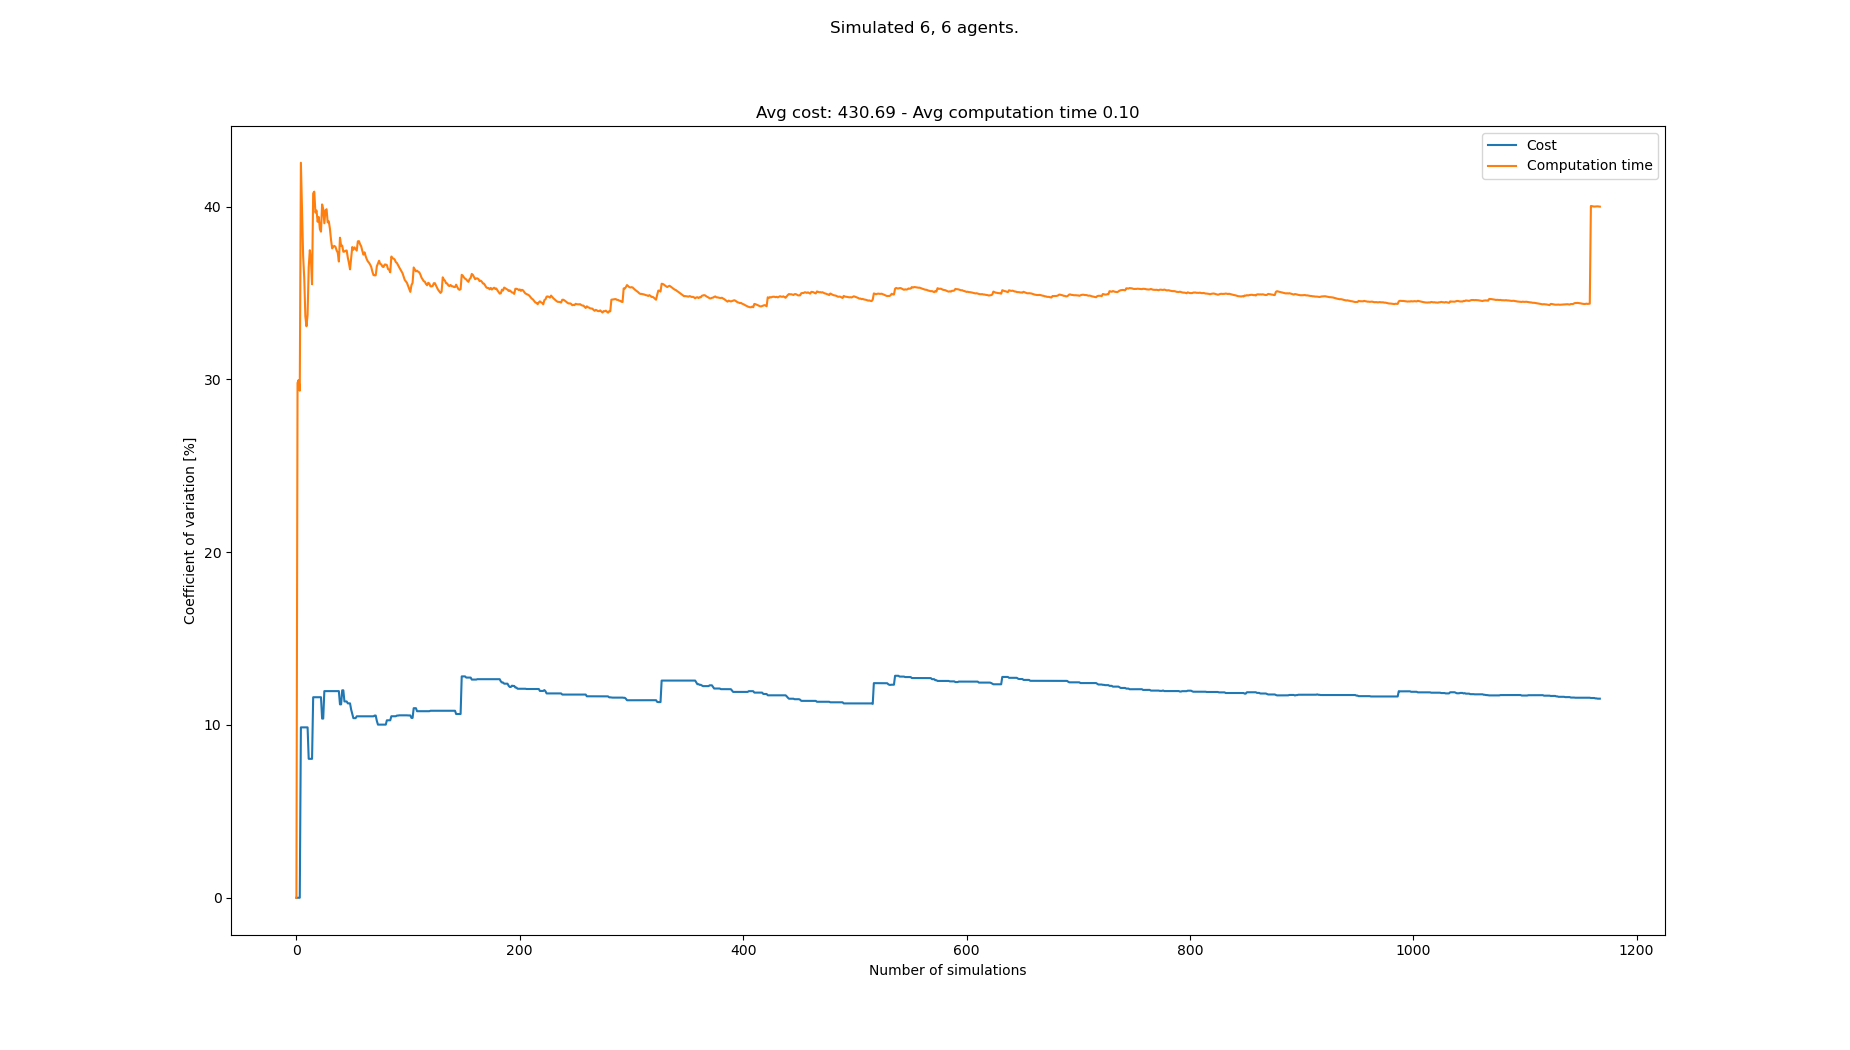

Source data for this figure (header and first rows):
starts, goals, Cost, Cost_var, Cost_mean, Cost_std, Computation time, Computation time_var, Computation time_mean, Computation time_std
[(0, 0), (3, 0), (4, 0), (8, 0), (5, 0),…, [(0, 21), (3, 21), (8, 21), (6, 21), (4,…, 384, 0.0, 384.0, 0.0, 0.1251, 0.0, 0.1251, 0.0
[(1, 0), (5, 0), (8, 0), (7, 0), (6, 0),…, [(8, 21), (3, 21), (2, 21), (1, 21), (4,…, , 0.0, 384.0, 0.0, 0.06765, 29.79, 0.09637, 0.02871
[(6, 0), (1, 0), (4, 0), (7, 0), (2, 0),…, [(1, 21), (3, 21), (2, 21), (4, 21), (8,…, , 0.0, 384.0, 0.0, 0.07092, 29.97, 0.08788, 0.02633
[(6, 0), (7, 0), (8, 0), (5, 0), (1, 0),…, [(2, 21), (7, 21), (1, 21), (3, 21), (8,…, , 0.0, 384.0, 0.0, 0.0682, 29.35, 0.08296, 0.02435
[(5, 0), (3, 0), (2, 0), (4, 0), (7, 0),…, [(8, 21), (2, 21), (3, 21), (1, 21), (7,…, 468, 9.859, 426.0, 42.0, 0.1763, 42.53, 0.1016, 0.04323
[(7, 0), (5, 0), (0, 0), (2, 0), (1, 0),…, [(7, 21), (1, 21), (6, 21), (4, 21), (2,…, , 9.859, 426.0, 42.0, 0.08957, 39.87, 0.09962, 0.03972
[(3, 0), (5, 0), (1, 0), (4, 0), (0, 0),…, [(8, 21), (6, 21), (7, 21), (2, 21), (3,…, , 9.859, 426.0, 42.0, 0.09549, 37.16, 0.09903, 0.0368
[(6, 0), (8, 0), (5, 0), (1, 0), (4, 0),…, [(0, 21), (8, 21), (7, 21), (4, 21), (2,…, , 9.859, 426.0, 42.0, 0.08349, 35.85, 0.09709, 0.0348
[(0, 0), (3, 0), (2, 0), (6, 0), (8, 0),…, [(4, 21), (7, 21), (3, 21), (1, 21), (8,…, , 9.859, 426.0, 42.0, 0.102, 33.65, 0.09764, 0.03285
[(1, 0), (7, 0), (2, 0), (6, 0), (8, 0),…, [(5, 21), (2, 21), (1, 21), (3, 21), (6,…, , 9.859, 426.0, 42.0, 0.07887, 33.07, 0.09576, 0.03167
[(6, 0), (0, 0), (8, 0), (3, 0), (7, 0),…, [(2, 21), (3, 21), (7, 21), (5, 21), (0,…, , 9.859, 426.0, 42.0, 0.06588, 33.74, 0.09304, 0.03139
[(4, 0), (1, 0), (0, 0), (7, 0), (5, 0),…, [(1, 21), (0, 21), (6, 21), (5, 21), (2,…, 432, 8.04, 428.0, 34.41, 0.1659, 36.5, 0.09911, 0.03617
[(1, 0), (8, 0), (2, 0), (4, 0), (5, 0),…, [(3, 21), (7, 21), (2, 21), (5, 21), (1,…, , 8.04, 428.0, 34.41, 0.06265, 37.47, 0.09631, 0.03609
[(0, 0), (7, 0), (4, 0), (8, 0), (6, 0),…, [(2, 21), (7, 21), (3, 21), (1, 21), (8,…, , 8.04, 428.0, 34.41, 0.0785, 36.91, 0.09504, 0.03508
[(8, 0), (2, 0), (3, 0), (4, 0), (1, 0),…, [(4, 21), (7, 21), (3, 21), (8, 21), (1,…, , 8.04, 428.0, 34.41, 0.11, 35.5, 0.09604, 0.03409
[(2, 0), (8, 0), (0, 0), (7, 0), (4, 0),…, [(8, 21), (1, 21), (0, 21), (5, 21), (6,…, 528, 11.6, 453.0, 52.56, 0.2023, 40.76, 0.1027, 0.04185
[(6, 0), (2, 0), (1, 0), (8, 0), (5, 0),…, [(1, 21), (2, 21), (7, 21), (0, 21), (6,…, , 11.6, 453.0, 52.56, 0.07231, 40.86, 0.1009, 0.04123
[(6, 0), (2, 0), (1, 0), (3, 0), (0, 0),…, [(2, 21), (5, 21), (8, 21), (6, 21), (3,…, , 11.6, 453.0, 52.56, 0.1039, 39.65, 0.1011, 0.04007
[(5, 0), (3, 0), (4, 0), (7, 0), (0, 0),…, [(4, 21), (7, 21), (8, 21), (1, 21), (0,…, , 11.6, 453.0, 52.56, 0.0712, 39.77, 0.09949, 0.03957
[(0, 0), (3, 0), (2, 0), (6, 0), (7, 0),…, [(6, 21), (7, 21), (3, 21), (2, 21), (4,…, , 11.6, 453.0, 52.56, 0.08666, 39.12, 0.09885, 0.03867
[(7, 0), (3, 0), (5, 0), (8, 0), (6, 0),…, [(8, 21), (5, 21), (2, 21), (7, 21), (1,…, , 11.6, 453.0, 52.56, 0.06703, 39.39, 0.09733, 0.03834
[(0, 0), (1, 0), (8, 0), (4, 0), (5, 0),…, [(5, 21), (7, 21), (4, 21), (8, 21), (0,…, , 11.6, 453.0, 52.56, 0.08836, 38.69, 0.09692, 0.0375
[(5, 0), (3, 0), (7, 0), (6, 0), (0, 0),…, [(6, 21), (3, 21), (4, 21), (2, 21), (5,…, , 11.6, 453.0, 52.56, 0.07405, 38.54, 0.09593, 0.03697
[(3, 0), (5, 0), (7, 0), (6, 0), (0, 0),…, [(6, 21), (7, 21), (2, 21), (5, 21), (8,…, 456, 10.37, 453.6, 47.03, 0.1798, 40.12, 0.09943, 0.03989
[(6, 0), (4, 0), (3, 0), (2, 0), (7, 0),…, [(4, 21), (1, 21), (8, 21), (6, 21), (0,…, , 10.37, 453.6, 47.03, 0.07886, 39.85, 0.0986, 0.03929
[(3, 0), (5, 0), (1, 0), (4, 0), (7, 0),…, [(3, 21), (1, 21), (0, 21), (8, 21), (5,…, 372, 11.96, 440.0, 52.61, 0.1269, 39.03, 0.09969, 0.03891
[(3, 0), (8, 0), (2, 0), (0, 0), (7, 0),…, [(4, 21), (7, 21), (3, 21), (8, 21), (6,…, , 11.96, 440.0, 52.61, 0.05685, 39.79, 0.0981, 0.03903
[(7, 0), (6, 0), (5, 0), (2, 0), (0, 0),…, [(8, 21), (7, 21), (3, 21), (4, 21), (2,…, , 11.96, 440.0, 52.61, 0.06982, 39.84, 0.09709, 0.03869
[(3, 0), (1, 0), (0, 0), (2, 0), (5, 0),…, [(4, 21), (1, 21), (8, 21), (2, 21), (5,…, , 11.96, 440.0, 52.61, 0.1218, 39.08, 0.09795, 0.03828
[(2, 0), (5, 0), (1, 0), (0, 0), (7, 0),…, [(5, 21), (2, 21), (7, 21), (3, 21), (4,…, , 11.96, 440.0, 52.61, 0.07005, 39.14, 0.09702, 0.03797
[(4, 0), (0, 0), (2, 0), (1, 0), (5, 0),…, [(2, 21), (1, 21), (5, 21), (3, 21), (7,…, , 11.96, 440.0, 52.61, 0.08509, 38.71, 0.09663, 0.03741
[(3, 0), (1, 0), (4, 0), (6, 0), (5, 0),…, [(1, 21), (2, 21), (5, 21), (3, 21), (0,…, , 11.96, 440.0, 52.61, 0.1008, 38.06, 0.09676, 0.03683
[(0, 0), (1, 0), (4, 0), (2, 0), (3, 0),…, [(3, 21), (8, 21), (6, 21), (2, 21), (5,…, , 11.96, 440.0, 52.61, 0.0901, 37.58, 0.09656, 0.03628
[(4, 0), (2, 0), (0, 0), (6, 0), (8, 0),…, [(6, 21), (7, 21), (4, 21), (8, 21), (1,…, , 11.96, 440.0, 52.61, 0.06782, 37.69, 0.09571, 0.03607
[(6, 0), (8, 0), (0, 0), (4, 0), (7, 0),…, [(5, 21), (1, 21), (2, 21), (3, 21), (4,…, , 11.96, 440.0, 52.61, 0.06955, 37.72, 0.09497, 0.03582
[(7, 0), (6, 0), (5, 0), (1, 0), (4, 0),…, [(8, 21), (2, 21), (3, 21), (1, 21), (7,…, , 11.96, 440.0, 52.61, 0.07174, 37.66, 0.09432, 0.03553
[(5, 0), (6, 0), (3, 0), (7, 0), (8, 0),…, [(0, 21), (1, 21), (6, 21), (4, 21), (2,…, , 11.96, 440.0, 52.61, 0.07694, 37.46, 0.09385, 0.03516
[(1, 0), (3, 0), (8, 0), (4, 0), (7, 0),…, [(0, 21), (4, 21), (1, 21), (6, 21), (2,…, , 11.96, 440.0, 52.61, 0.07382, 37.33, 0.09332, 0.03484
[(1, 0), (7, 0), (8, 0), (5, 0), (4, 0),…, [(0, 21), (2, 21), (4, 21), (6, 21), (5,…, , 11.96, 440.0, 52.61, 0.09686, 36.82, 0.09341, 0.03439
[(3, 0), (2, 0), (8, 0), (1, 0), (0, 0),…, [(0, 21), (5, 21), (4, 21), (2, 21), (3,…, 468, 11.19, 444.0, 49.68, 0.1791, 38.2, 0.09556, 0.0365
[(7, 0), (2, 0), (8, 0), (3, 0), (4, 0),…, [(4, 21), (3, 21), (0, 21), (6, 21), (5,…, , 11.19, 444.0, 49.68, 0.09475, 37.73, 0.09554, 0.03605
[(6, 0), (2, 0), (1, 0), (4, 0), (7, 0),…, [(6, 21), (2, 21), (4, 21), (5, 21), (1,…, 372, 12, 435.0, 52.22, 0.1489, 37.74, 0.09681, 0.03654
[(8, 0), (3, 0), (1, 0), (2, 0), (5, 0),…, [(6, 21), (7, 21), (0, 21), (4, 21), (1,…, , 12, 435.0, 52.22, 0.08955, 37.38, 0.09664, 0.03613
[(7, 0), (0, 0), (3, 0), (2, 0), (6, 0),…, [(3, 21), (7, 21), (4, 21), (8, 21), (2,…, 456, 11.36, 437.3, 49.67, 0.1501, 37.39, 0.09785, 0.03659
[(5, 0), (7, 0), (1, 0), (8, 0), (6, 0),…, [(6, 21), (8, 21), (5, 21), (0, 21), (4,…, , 11.36, 437.3, 49.67, 0.07023, 37.44, 0.09724, 0.03641
[(8, 0), (0, 0), (4, 0), (2, 0), (5, 0),…, [(0, 21), (1, 21), (2, 21), (8, 21), (5,…, , 11.36, 437.3, 49.67, 0.07125, 37.46, 0.09667, 0.03621
[(7, 0), (5, 0), (0, 0), (8, 0), (4, 0),…, [(0, 21), (2, 21), (6, 21), (8, 21), (4,…, 396, 11.25, 433.2, 48.73, 0.1227, 37.05, 0.09723, 0.03602
[(4, 0), (7, 0), (0, 0), (5, 0), (1, 0),…, [(6, 21), (5, 21), (2, 21), (3, 21), (8,…, , 11.25, 433.2, 48.73, 0.08965, 36.74, 0.09707, 0.03566
[(8, 0), (3, 0), (4, 0), (6, 0), (7, 0),…, [(2, 21), (3, 21), (5, 21), (4, 21), (7,…, , 11.25, 433.2, 48.73, 0.09612, 36.37, 0.09705, 0.03529
[(7, 0), (8, 0), (2, 0), (5, 0), (1, 0),…, [(2, 21), (0, 21), (4, 21), (6, 21), (3,…, 468, 10.89, 436.4, 47.53, 0.1726, 37.04, 0.09856, 0.0365
[(2, 0), (5, 0), (6, 0), (4, 0), (8, 0),…, [(7, 21), (1, 21), (0, 21), (8, 21), (5,…, 408, 10.64, 434.0, 46.17, 0.1754, 37.66, 0.1001, 0.03768
[(3, 0), (1, 0), (4, 0), (6, 0), (5, 0),…, [(6, 21), (0, 21), (7, 21), (3, 21), (8,…, 408, 10.39, 432.0, 44.9, 0.1463, 37.49, 0.101, 0.03785
[(3, 0), (0, 0), (6, 0), (8, 0), (7, 0),…, [(5, 21), (8, 21), (6, 21), (7, 21), (4,…, , 10.39, 432.0, 44.9, 0.068, 37.64, 0.1003, 0.03776
[(3, 0), (7, 0), (8, 0), (4, 0), (2, 0),…, [(5, 21), (8, 21), (3, 21), (7, 21), (6,…, , 10.39, 432.0, 44.9, 0.07932, 37.54, 0.09995, 0.03752
[(2, 0), (5, 0), (4, 0), (1, 0), (3, 0),…, [(8, 21), (7, 21), (0, 21), (4, 21), (1,…, 384, 10.5, 428.6, 45, 0.1499, 37.45, 0.1009, 0.03777
[(5, 0), (8, 0), (1, 0), (0, 0), (7, 0),…, [(5, 21), (1, 21), (4, 21), (2, 21), (8,…, , 10.5, 428.6, 45, 0.05218, 37.99, 0.09998, 0.03798
[(8, 0), (3, 0), (2, 0), (1, 0), (4, 0),…, [(1, 21), (2, 21), (6, 21), (0, 21), (3,…, , 10.5, 428.6, 45, 0.07308, 38, 0.09951, 0.03781
[(0, 0), (1, 0), (5, 0), (8, 0), (2, 0),…, [(1, 21), (8, 21), (5, 21), (2, 21), (6,…, , 10.5, 428.6, 45, 0.0845, 37.82, 0.09925, 0.03753
[(8, 0), (0, 0), (4, 0), (1, 0), (5, 0),…, [(8, 21), (1, 21), (0, 21), (5, 21), (3,…, , 10.5, 428.6, 45, 0.08038, 37.7, 0.09893, 0.03729
[(8, 0), (4, 0), (0, 0), (1, 0), (5, 0),…, [(5, 21), (2, 21), (3, 21), (6, 21), (7,…, , 10.5, 428.6, 45, 0.09203, 37.44, 0.09882, 0.03699
... 1,083 more rows
